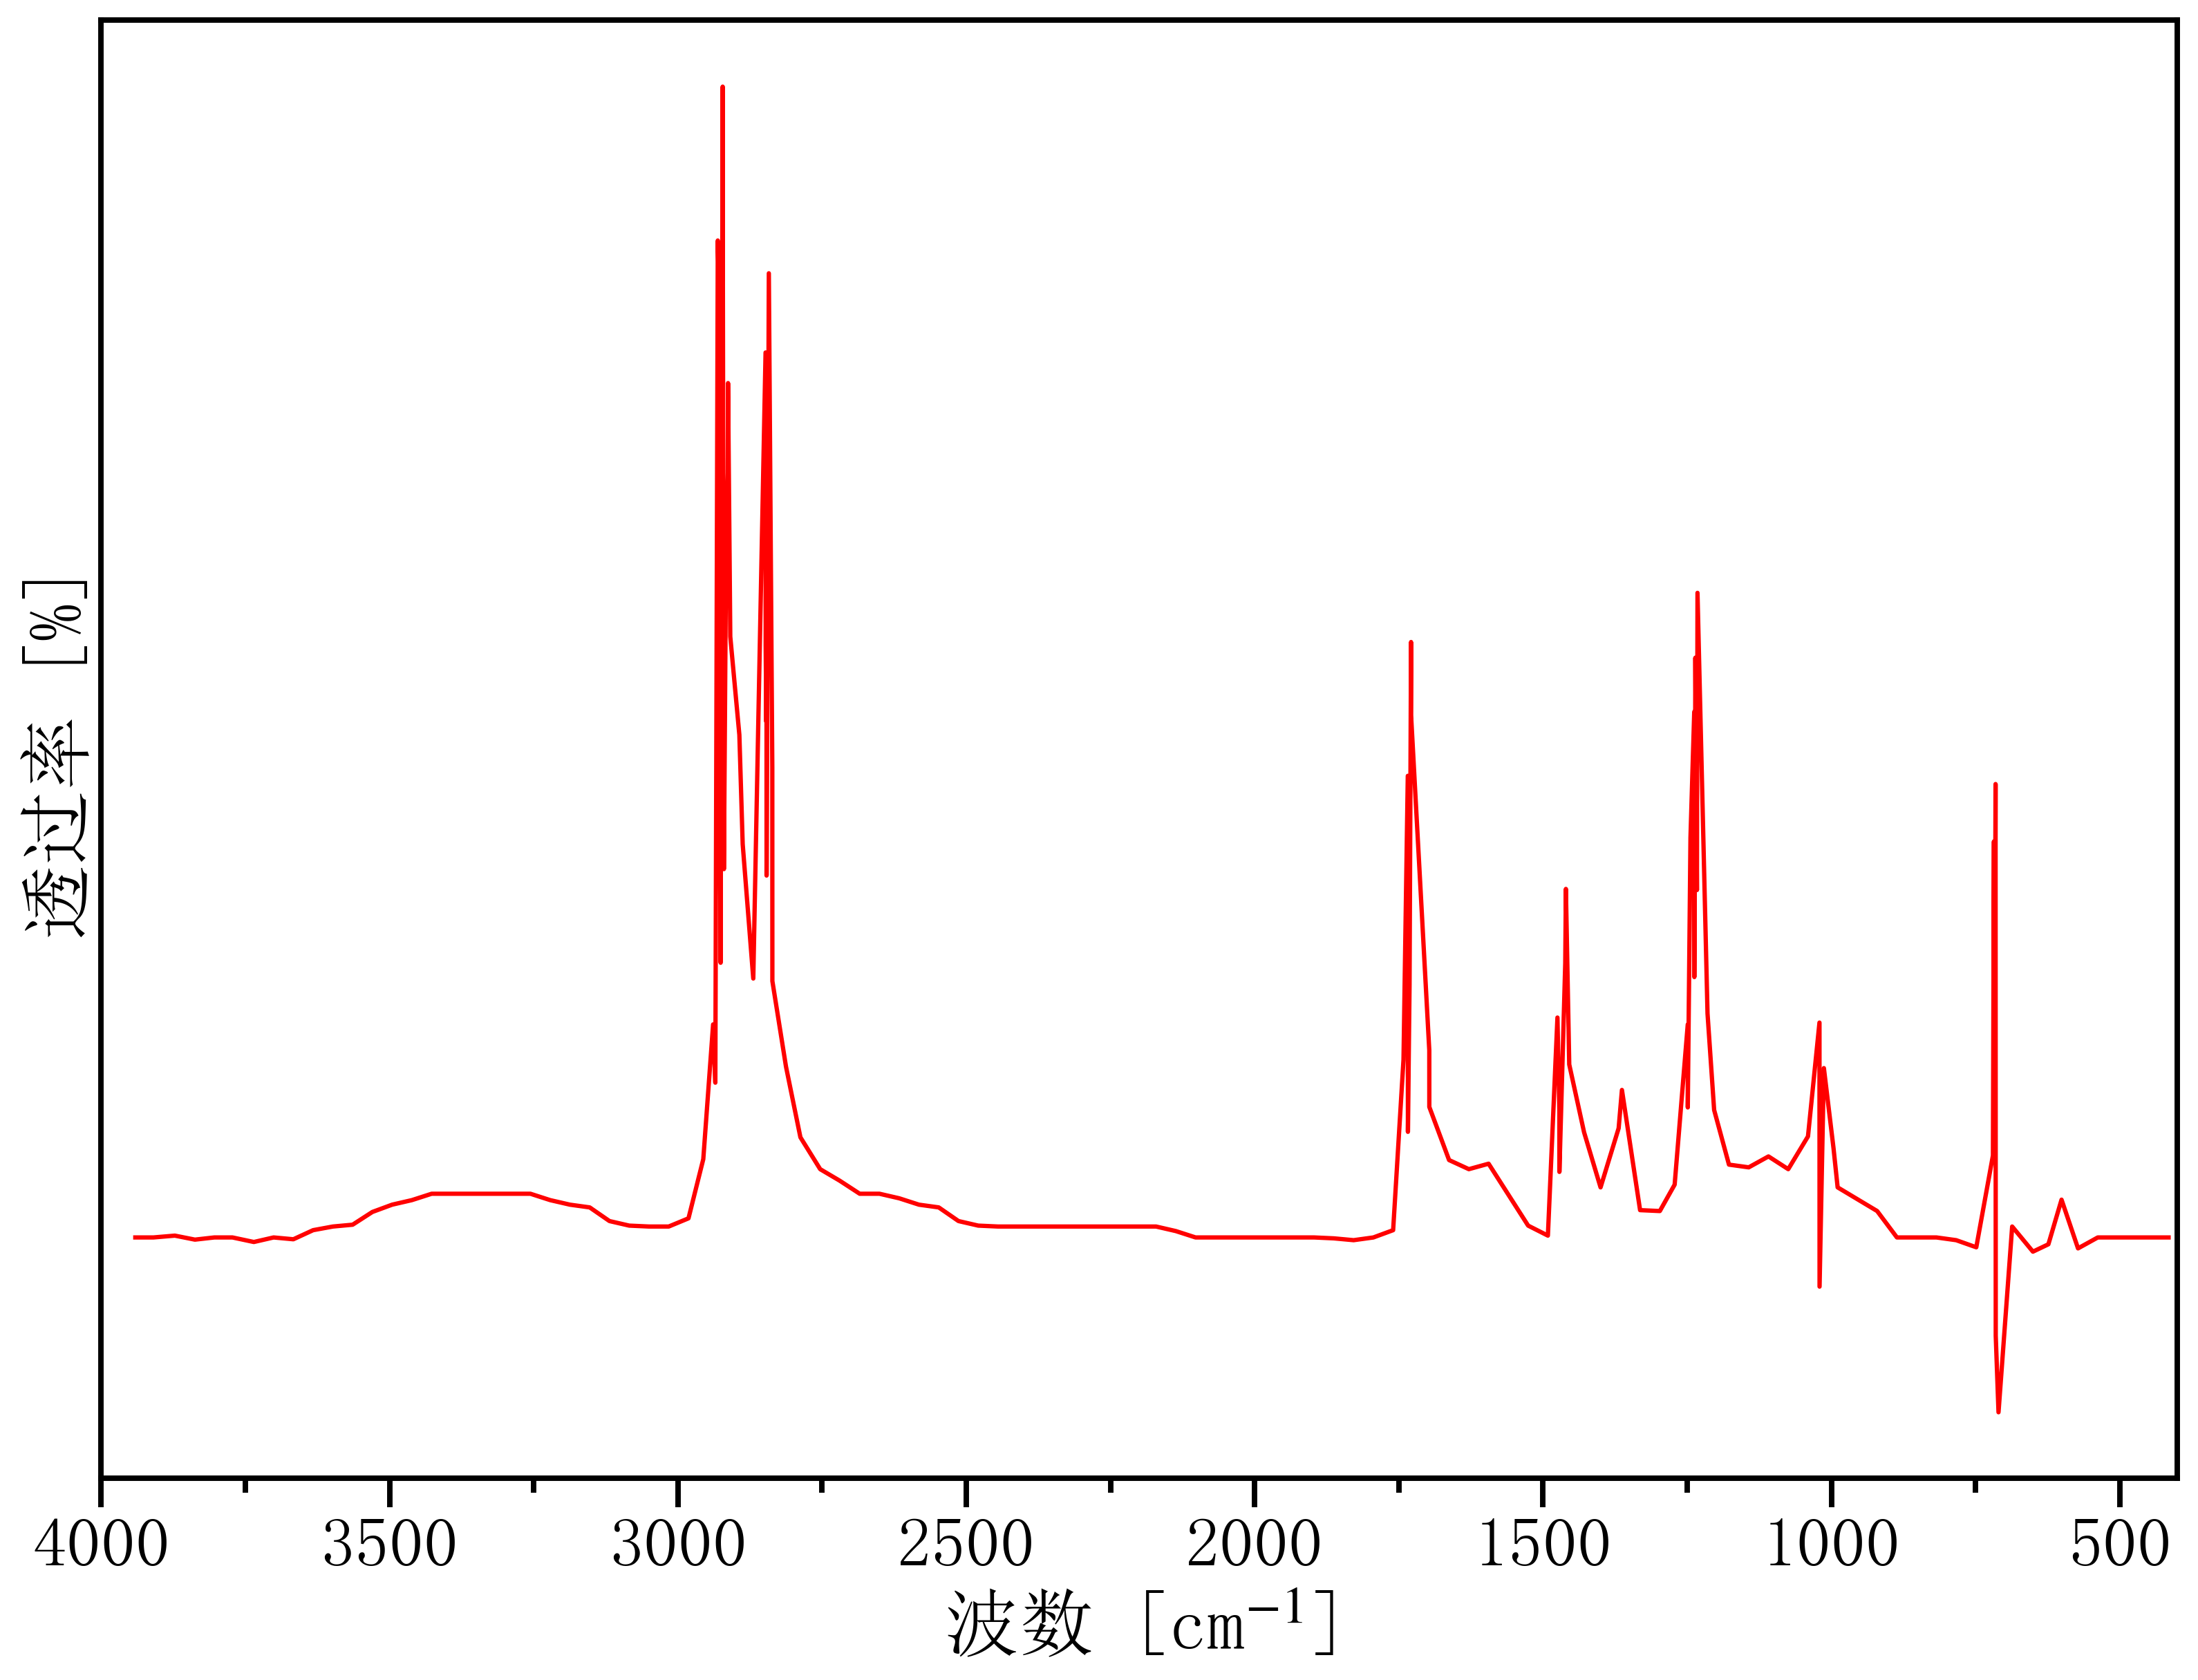

Values plotted in this chart, from the file beside it:
3974.9873812511964, 0.11575045942113438
3941, 0.1164
3909, 0.1164
3872, 0.1166
3837, 0.1161
3804, 0.1164
3772, 0.1164
3735, 0.1158
3701, 0.1164
3667, 0.1161
3632, 0.1174
3598, 0.1179
3564, 0.1181
3530, 0.1199
3495, 0.1209
3461, 0.1215
3427, 0.1224
3393, 0.1224
3358, 0.1224
3324, 0.1224
3290, 0.1224
3256, 0.1224
3221, 0.1215
3187, 0.1209
3153, 0.1205
3119, 0.1186
3084, 0.118
3050, 0.1179
3016, 0.1179
2982, 0.119
2956, 0.1272
2939, 0.1458
2935, 0.1377
2931, 0.254
2928, 0.243
2928, 0.182
2926, 0.1543
2925, 0.1906
2922, 0.2752
2922, 0.2634
2920, 0.1672
2916, 0.2119
2914, 0.2219
2913, 0.2343
2909, 0.1993
2893, 0.1857
2888, 0.1707
2869, 0.1521
2848, 0.2385
2848, 0.2151
2848, 0.2061
2848, 0.1981
2847, 0.1875
2846, 0.2253
2846, 0.1663
2842, 0.2494
2836, 0.1812
2836, 0.1518
2813, 0.14
2788, 0.1302
2753, 0.1258
... 104 more rows
